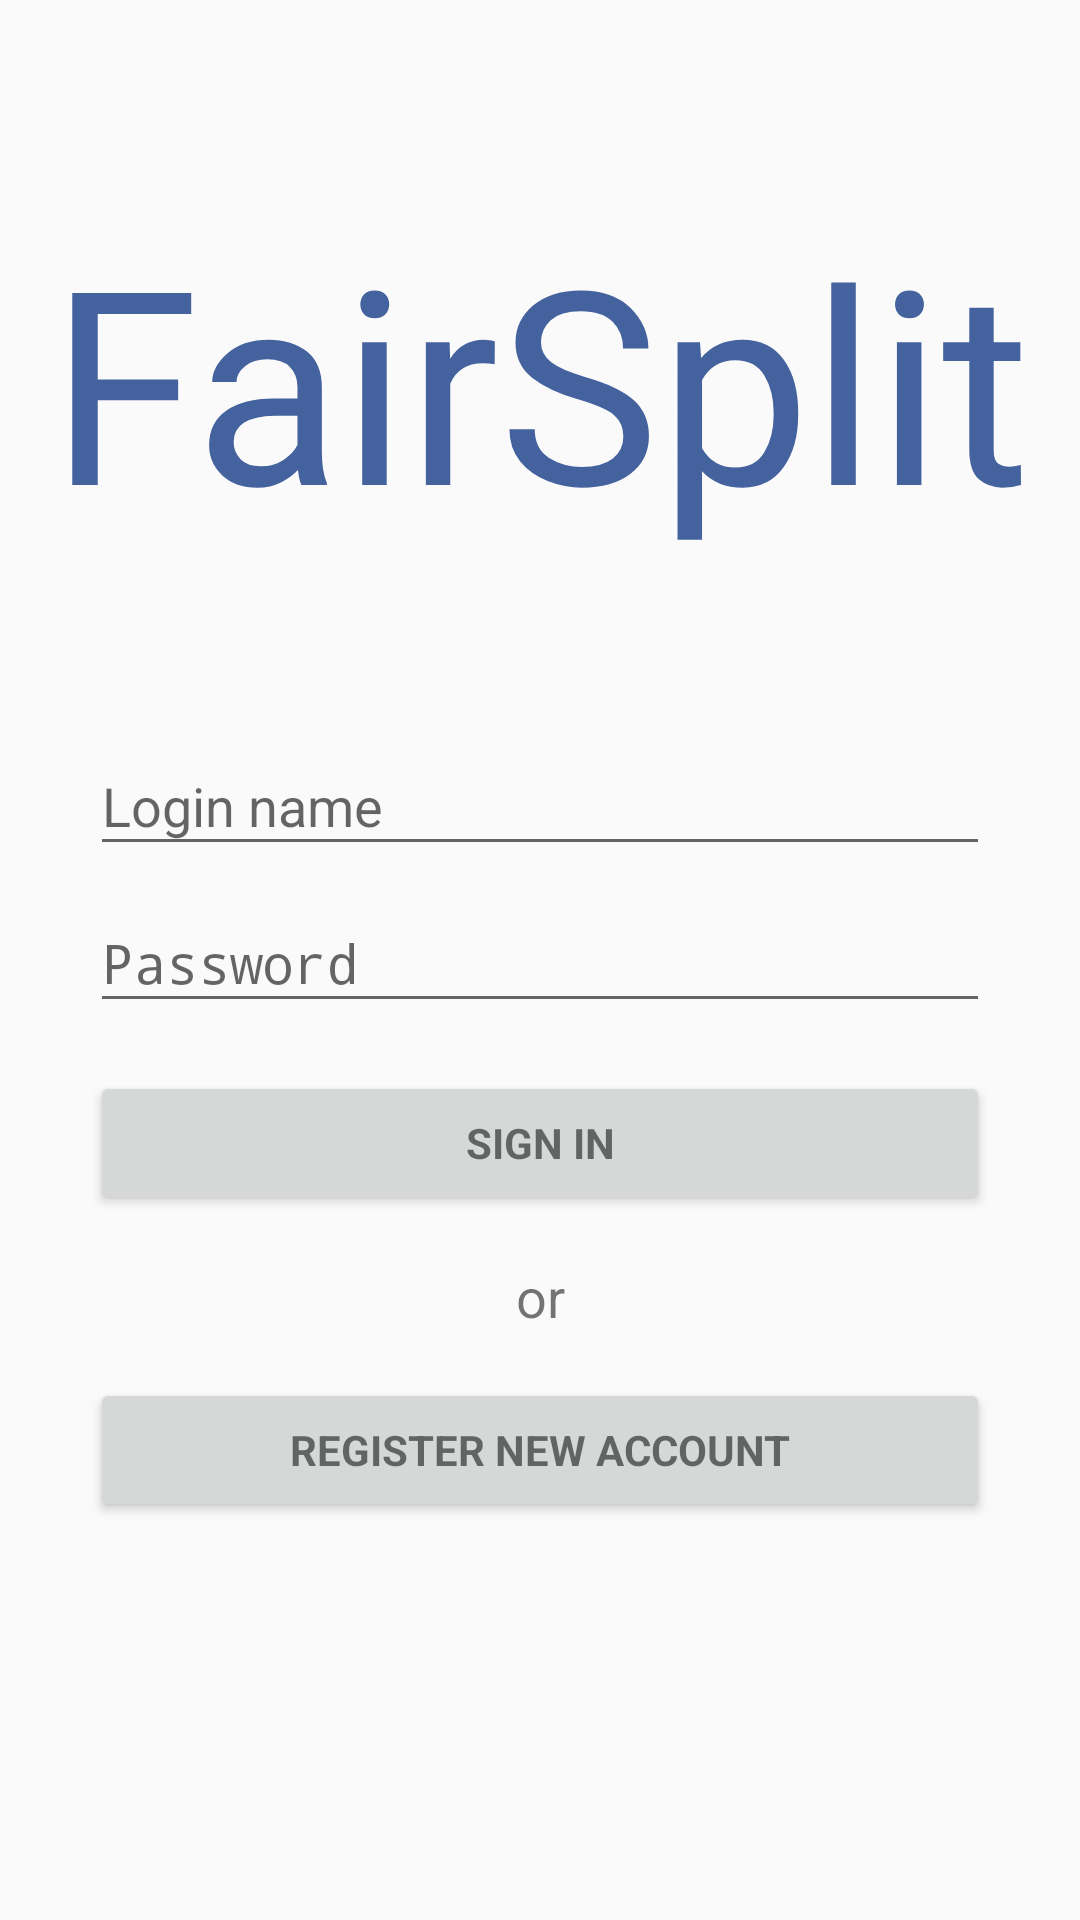

Reconstruct the res/layout file that produces this screen, plus the resources it refers to.
<!-- AndroidManifest.xml: activity theme AppTheme.NoActionBar -->
<!-- res/layout/activity_login.xml -->
<LinearLayout xmlns:android="http://schemas.android.com/apk/res/android"
              xmlns:tools="http://schemas.android.com/tools"
              android:layout_width="match_parent"
              android:layout_height="match_parent">
    <ScrollView
        android:layout_width="match_parent"
        android:layout_height="wrap_content">

        <LinearLayout xmlns:android="http://schemas.android.com/apk/res/android"
                      xmlns:tools="http://schemas.android.com/tools"
                      android:layout_width="match_parent"
                      android:layout_height="match_parent"
                      android:focusable="auto"
                      android:gravity="center_horizontal"
                      android:orientation="vertical"
                      android:paddingBottom="@dimen/activity_vertical_margin"
                      android:paddingLeft="@dimen/activity_horizontal_margin"
                      android:paddingRight="@dimen/activity_horizontal_margin"
                      android:paddingTop="@dimen/activity_vertical_margin"
                      android:focusableInTouchMode="true"
                      tools:context="se.yawnmedia.fairsplit.LoginActivity">

            

            <ProgressBar
                android:id="@+id/login_progress"
                style="@android:style/Widget.DeviceDefault.Light.ProgressBar.Large"
                android:layout_width="32dp"
                android:layout_height="32dp"
                android:layout_gravity="top|right"
                android:layout_marginBottom="-32dp"
                android:visibility="invisible"/>

            <TextView
                android:id="@+id/textView"
                android:layout_width="match_parent"
                android:layout_height="wrap_content"
                android:layout_marginTop="50dp"
                android:fontFamily="@font/berkshire_swash"
                android:text="@string/app_name"
                android:textAlignment="center"
                android:textColor="@color/logo_color"
                android:textSize="90sp"/>

            <LinearLayout
                android:id="@+id/app_login_form"
                android:layout_width="300dp"
                android:layout_height="wrap_content"
                android:layout_marginTop="50dp"
                android:orientation="vertical">

                <android.support.design.widget.TextInputLayout
                    android:layout_width="match_parent"
                    android:layout_height="wrap_content">

                    <EditText
                        android:id="@+id/login_name"
                        android:layout_width="match_parent"
                        android:layout_height="wrap_content"
                        android:hint="@string/prompt_login_name"
                        android:inputType="text"
                        android:maxLines="1"
                        android:nextFocusForward="@id/password"
                        android:singleLine="true"
                        android:maxLength="50"/>

                </android.support.design.widget.TextInputLayout>

                <android.support.design.widget.TextInputLayout
                    android:layout_width="match_parent"
                    android:layout_height="wrap_content">

                    <EditText
                        android:id="@+id/password"
                        android:layout_width="match_parent"
                        android:layout_height="wrap_content"
                        android:hint="@string/prompt_password"
                        android:imeActionId="6"
                        android:imeActionLabel="@string/action_sign_in_short"
                        android:imeOptions="actionUnspecified"
                        android:inputType="textPassword"
                        android:maxLines="1"
                        android:singleLine="true"/>

                </android.support.design.widget.TextInputLayout>

                <Button
                    android:id="@+id/sign_in_button"
                    style="?android:textAppearanceSmall"
                    android:layout_width="match_parent"
                    android:layout_height="wrap_content"
                    android:layout_marginTop="16dp"
                    android:text="@string/action_sign_in"
                    android:textStyle="bold"/>

                <TextView
                    android:layout_width="match_parent"
                    android:layout_height="wrap_content"
                    android:layout_marginVertical="15dp"
                    android:text="@string/text_or"
                    android:textAlignment="center"
                    android:textSize="18sp"/>

                <Button
                    android:id="@+id/register_button"
                    style="?android:textAppearanceSmall"
                    android:layout_width="match_parent"
                    android:layout_height="wrap_content"
                    android:text="@string/action_register"
                    android:textStyle="bold"/>

            </LinearLayout>
        </LinearLayout>

    </ScrollView>

</LinearLayout>
<!-- resources referenced by this layout -->
<resources>
  <color name="logo_color">#44629e</color>
  <dimen name="activity_horizontal_margin">16dp</dimen>
  <dimen name="activity_vertical_margin">16dp</dimen>
  <string name="action_register">Register new account</string>
  <string name="action_sign_in">Sign in</string>
  <string name="action_sign_in_short">Sign in</string>
  <string name="app_name">FairSplit</string>
  <string name="prompt_login_name">Login name</string>
  <string name="prompt_password">Password</string>
  <string name="text_or">or</string>
  <style name="AppTheme.NoActionBar">
          <item name="windowActionBar">false</item>
          <item name="windowNoTitle">true</item>
      </style>
</resources>
